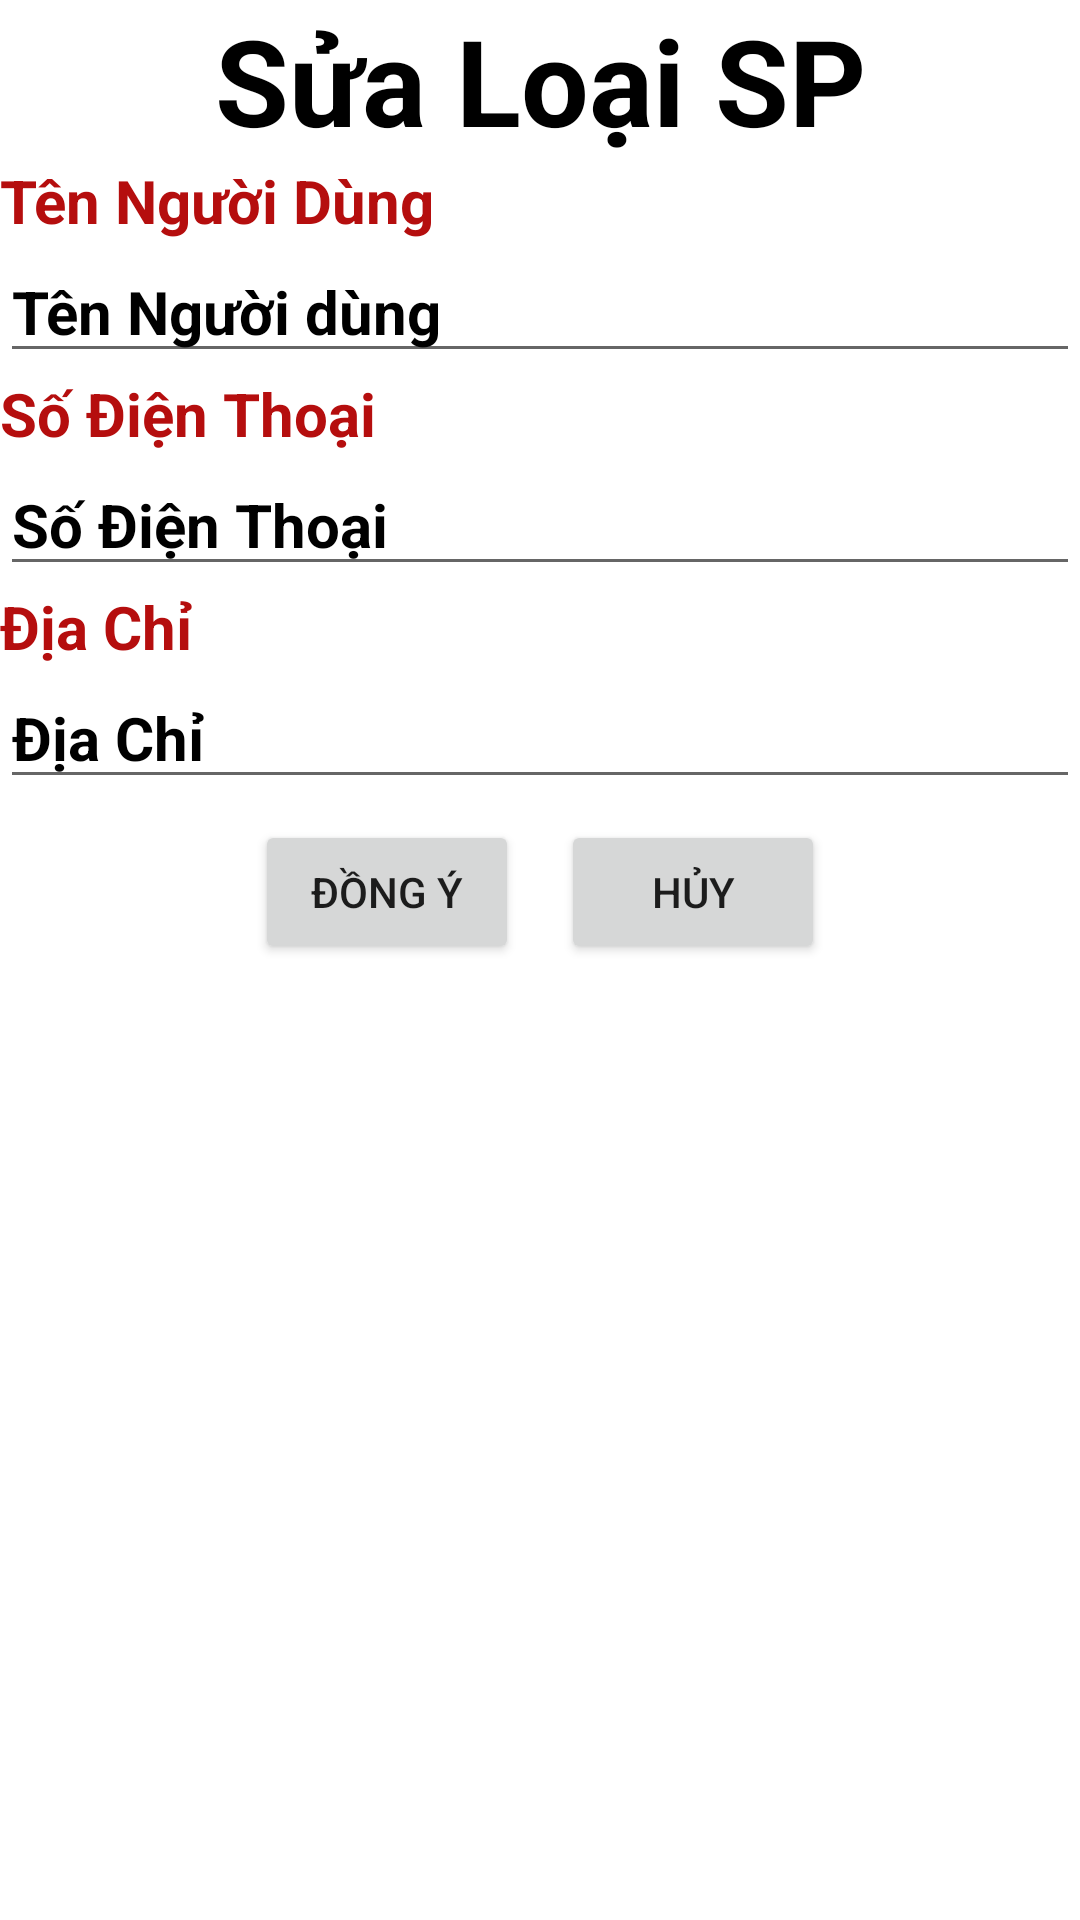

This screen was rendered from an Android layout file. Write that file and the resources it references.
<!-- AndroidManifest.xml: application theme Theme.Shop10 -->
<!-- res/layout/capnhatthongtin.xml -->
<?xml version="1.0" encoding="utf-8"?>
<LinearLayout
    xmlns:android="http://schemas.android.com/apk/res/android" android:layout_width="match_parent"
    android:layout_height="match_parent"
    android:orientation="vertical">
    <TextView
        android:layout_width="match_parent"
        android:layout_height="wrap_content"
        android:text="Sửa Loại SP"
        android:gravity="center"
        android:textColor="@color/black"
        android:textSize="40dp"
        android:textStyle="bold"/>
    <TextView
        android:layout_width="match_parent"
        android:layout_height="wrap_content"
        android:text="Tên Người Dùng"
        android:textSize="20dp"
        android:textColor="#B50E0E"
        android:textStyle="bold"/>
    <EditText
        android:layout_width="match_parent"
        android:layout_height="wrap_content"
        android:id="@+id/editTextTenNguoiDung1"
        android:text="Tên Người dùng"
        android:textSize="20dp"
        android:textStyle="bold"
        android:textColor="@color/black"/>
    <TextView
        android:layout_width="match_parent"
        android:layout_height="wrap_content"
        android:text="Số Điện Thoại"
        android:textSize="20dp"
        android:textColor="#B50E0E"
        android:textStyle="bold"/>
    <EditText
        android:layout_width="match_parent"
        android:layout_height="wrap_content"
        android:id="@+id/editTextSDT1"
        android:textSize="20dp"
        android:textStyle="bold"
        android:text="Số Điện Thoại"
        android:textColor="@color/black"
        android:inputType="phone"/>

    <TextView
        android:layout_width="match_parent"
        android:layout_height="wrap_content"
        android:text="Địa Chỉ"
        android:textSize="20dp"
        android:textColor="#B50E0E"
        android:textStyle="bold"/>
    <EditText
        android:layout_width="match_parent"
        android:layout_height="wrap_content"
        android:id="@+id/editTextDiaChi1"
        android:textSize="20dp"
        android:text="Địa Chỉ"
        android:textStyle="bold"
        android:textColor="@color/black"/>
    <LinearLayout
        android:layout_width="wrap_content"
        android:layout_height="wrap_content"
        android:orientation="horizontal"
        android:layout_gravity="center"
        >
        <Button
            android:layout_margin="7dp"
            android:layout_width="wrap_content"
            android:layout_height="wrap_content"
            android:text="Đồng Ý"
            android:id="@+id/btnDongYCapNhatTK"
            />
        <Button
            android:layout_margin="7dp"
            android:layout_width="wrap_content"
            android:layout_height="wrap_content"
            android:text="Hủy"
            android:id="@+id/btnHuyCapNhatTK"
            />

    </LinearLayout>

</LinearLayout>
<!-- resources referenced by this layout -->
<resources>
  <style name="Theme.Shop10" parent="Theme.MaterialComponents.DayNight.DarkActionBar">
          
          <item name="colorPrimary">@color/purple_500</item>
          <item name="colorPrimaryVariant">@color/purple_700</item>
          <item name="colorOnPrimary">@color/white</item>
          
          <item name="colorSecondary">@color/teal_200</item>
          <item name="colorSecondaryVariant">@color/teal_700</item>
          <item name="colorOnSecondary">@color/black</item>
          
          <item name="android:statusBarColor" tools:targetApi="l">?attr/colorPrimaryVariant</item>
          
      </style>
  <!-- not gathered from this repository: default colours our renderer supplied (Android Studio template values) -->
  <color name="purple_500">#FF6200EE</color>
  <color name="purple_700">#FF3700B3</color>
  <color name="teal_200">#FF03DAC5</color>
  <color name="teal_700">#FF018786</color>
  <color name="black">#FF000000</color>
  <color name="white">#FFFFFFFF</color>
</resources>
